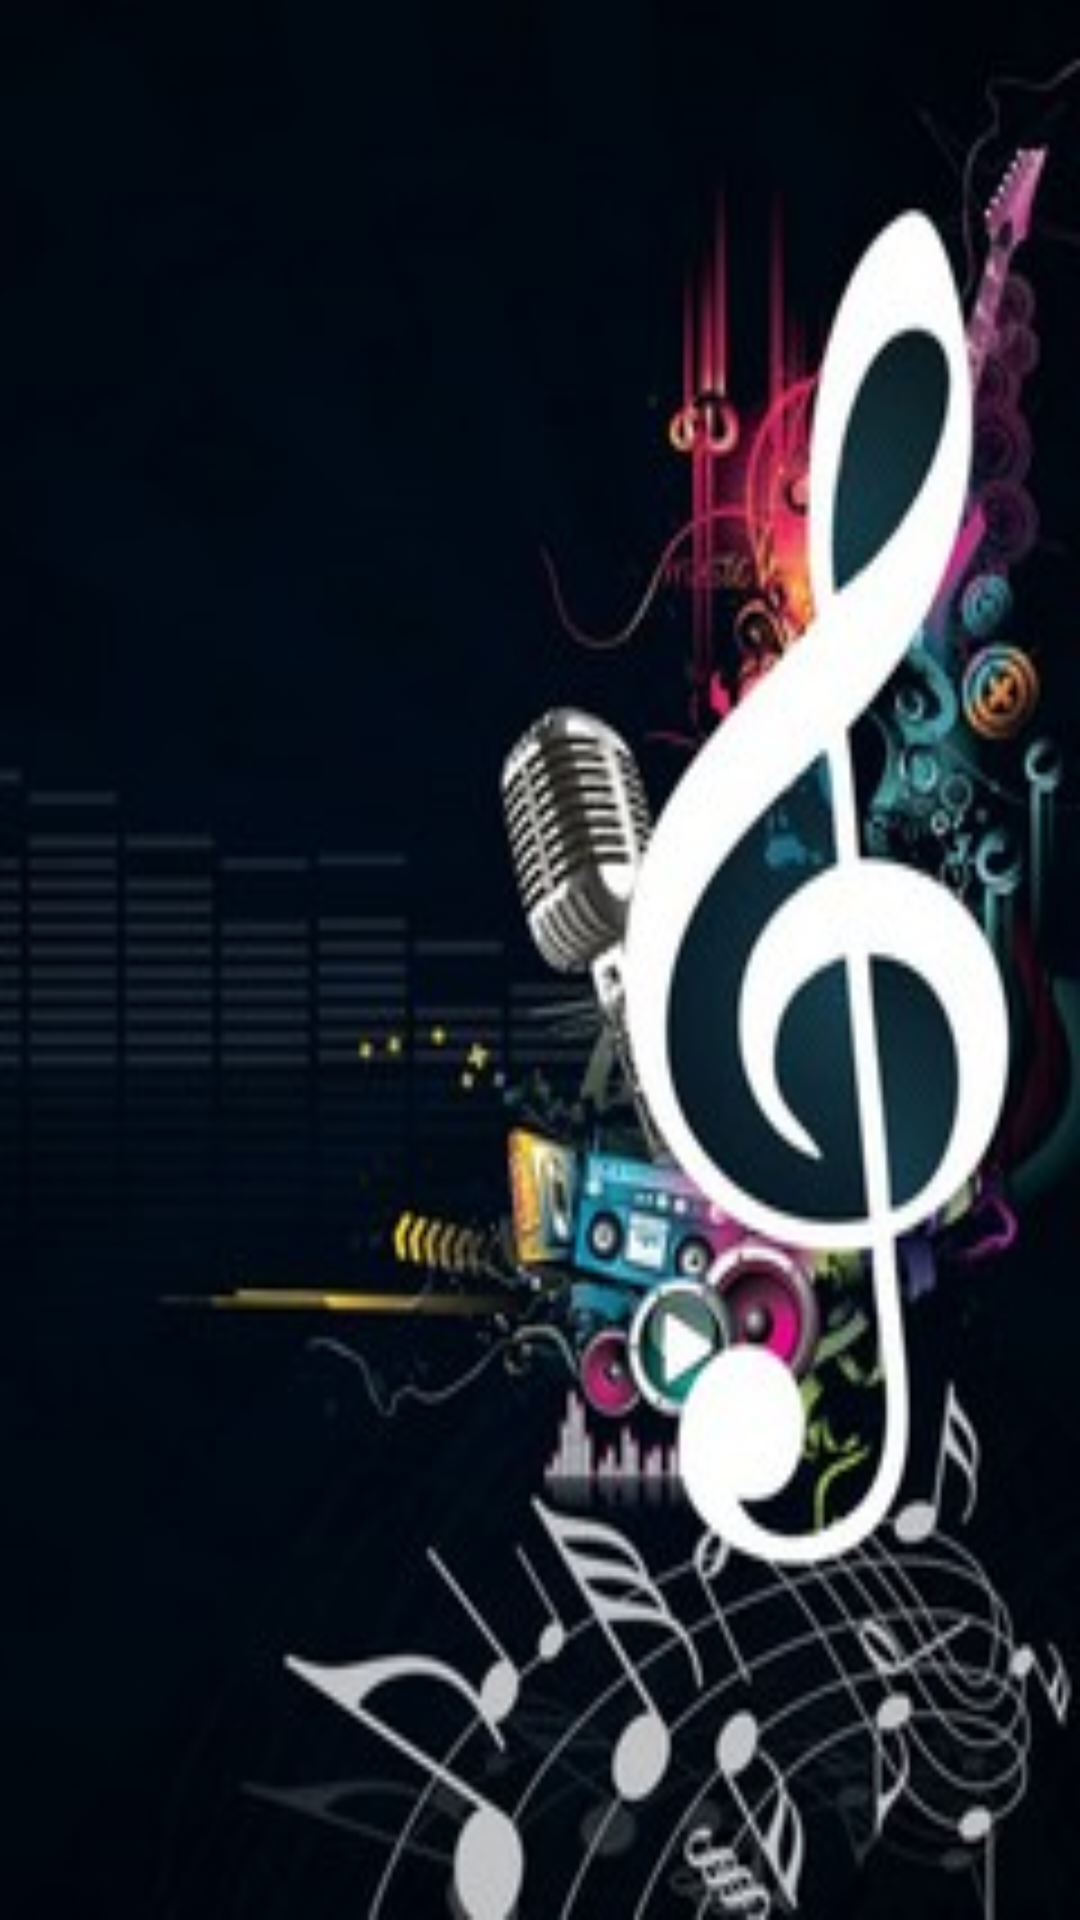

Here is an Android app screen rendered from its layout file. Give the layout XML and the strings, colors and styles it references.
<!-- AndroidManifest.xml: application theme AppTheme -->
<!-- res/layout/activity_search_song.xml -->
<FrameLayout
    android:layout_height="match_parent"
    android:layout_width="match_parent"
    xmlns:android="http://schemas.android.com/apk/res/android"
    android:background="@drawable/note_background"
    android:id="@+id/fragment_container_ssa"
    />
<!-- resources referenced by this layout -->
<resources>
  <!-- drawable note_background: jpg bitmap (drawable, 23467 bytes) -->
  <style name="AppTheme" parent="android:Theme.Holo.Light.DarkActionBar">
          
      </style>
</resources>
